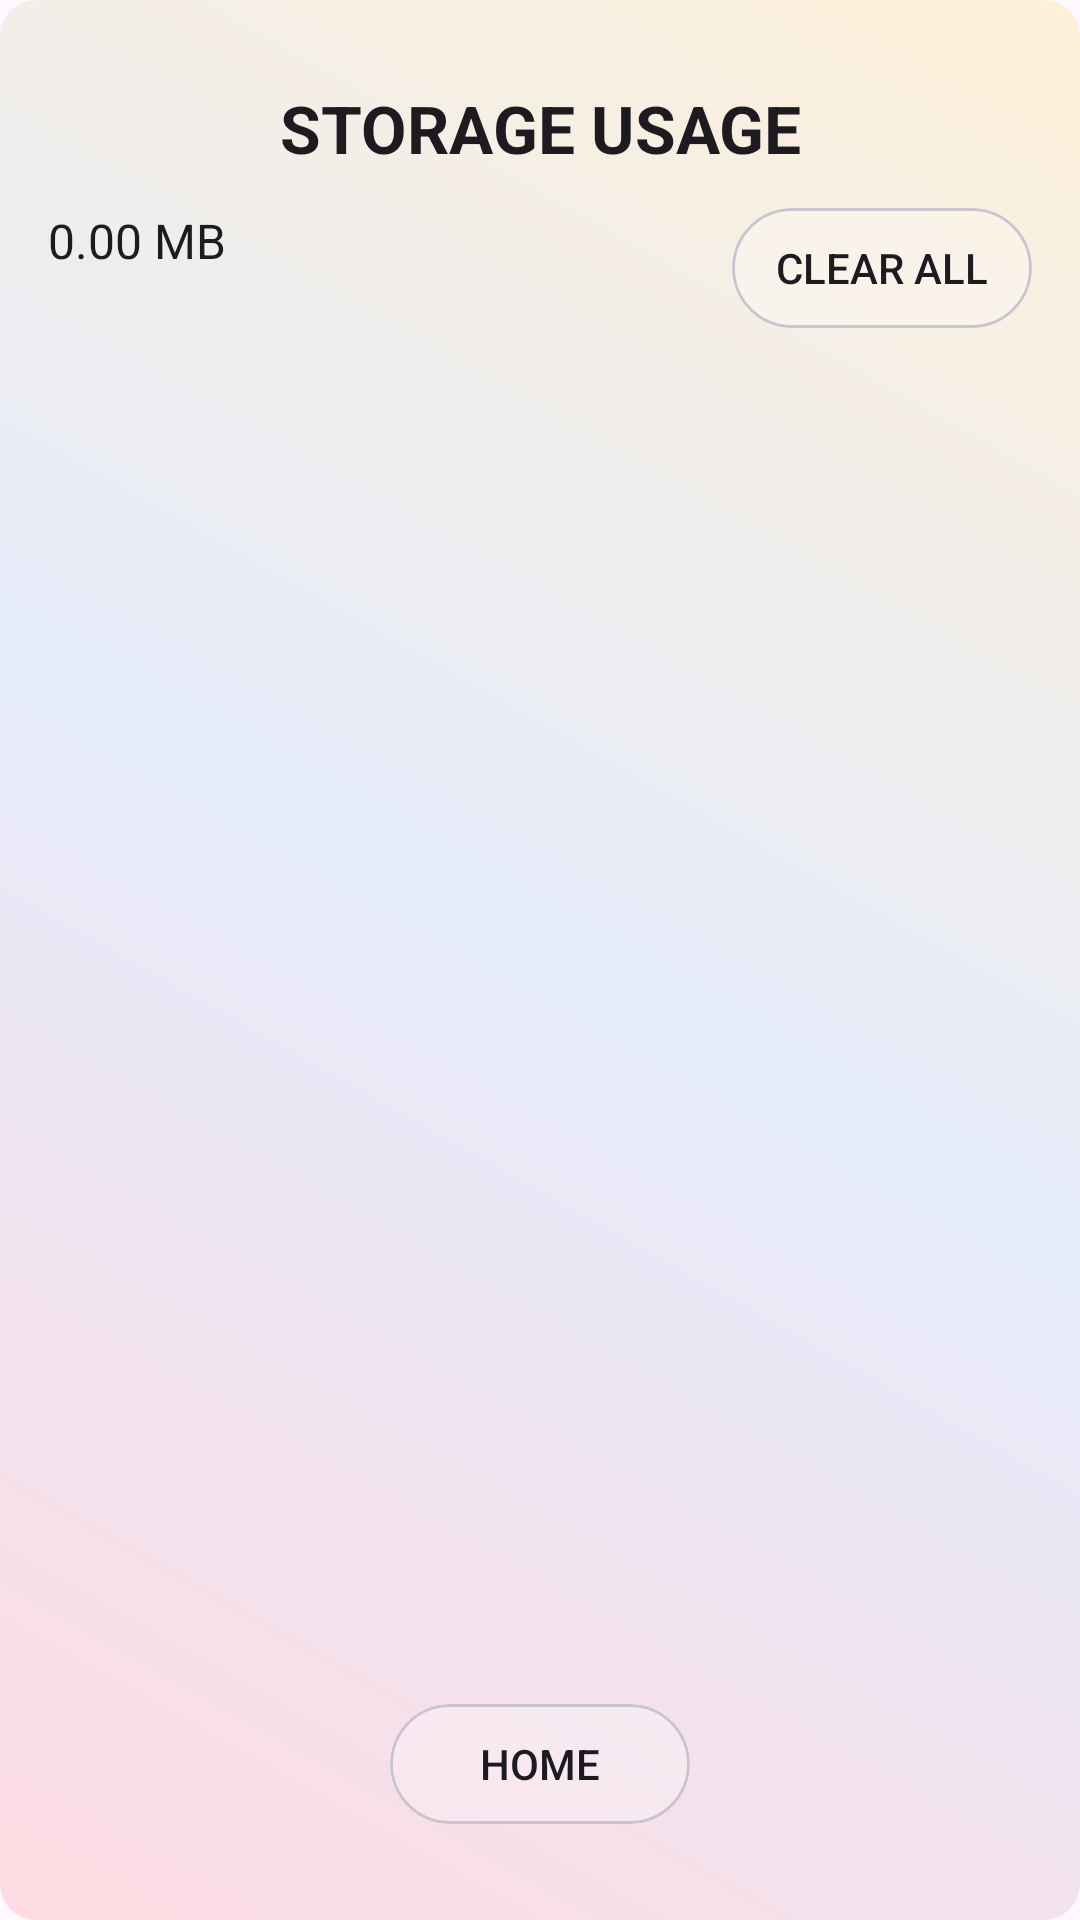

The Android layout XML behind this screen, and the referenced resources:
<!-- AndroidManifest.xml: application theme Theme.MangaV5 -->
<!-- res/layout/activity_storage_usage.xml -->
<?xml version="1.0" encoding="utf-8"?>
<androidx.constraintlayout.widget.ConstraintLayout
    xmlns:android="http://schemas.android.com/apk/res/android"
    xmlns:app="http://schemas.android.com/apk/res-auto"
    android:layout_width="match_parent"
    android:layout_height="match_parent"
    android:fitsSystemWindows="true"
    android:padding="16dp"
    android:background="@drawable/bg_gradient">

    
    <TextView
        android:id="@+id/text_settings_title"
        android:layout_width="wrap_content"
        android:layout_height="wrap_content"
        android:text="STORAGE USAGE"
        android:textSize="22sp"
        android:textStyle="bold"
        android:textColor="?android:attr/textColorPrimary"
        android:gravity="center"
        app:layout_constraintTop_toTopOf="parent"
        app:layout_constraintStart_toStartOf="parent"
        app:layout_constraintEnd_toEndOf="parent"
        android:layout_marginTop="12dp"/>

    
    <TextView
        android:id="@+id/text_total_size"
        android:layout_width="wrap_content"
        android:layout_height="wrap_content"
        android:text="0.00 MB"
        android:textColor="?android:attr/textColorPrimary"
        android:textSize="16sp"
        app:layout_constraintTop_toBottomOf="@id/text_settings_title"
        app:layout_constraintStart_toStartOf="parent"
        android:layout_marginTop="12dp"/>

    
    <FrameLayout
        android:id="@+id/button_clear_all_container"
        android:layout_width="100dp"
        android:layout_height="40dp"
        app:layout_constraintTop_toBottomOf="@id/text_settings_title"
        app:layout_constraintEnd_toEndOf="parent"
        android:layout_marginTop="12dp">

        <com.google.android.material.card.MaterialCardView
            android:layout_width="match_parent"
            android:layout_height="match_parent"
            app:cardCornerRadius="28dp"
            app:cardBackgroundColor="@android:color/transparent"
            android:clipChildren="false"
            android:clipToPadding="false">

            <View
                android:id="@+id/clearAllBlurBackground"
                android:layout_width="match_parent"
                android:layout_height="match_parent"
                android:background="@drawable/glass_bg" />
        </com.google.android.material.card.MaterialCardView>

        <Button
            android:id="@+id/button_clear_all"
            android:layout_width="match_parent"
            android:layout_height="match_parent"
            android:text="Clear All"
            android:textColor="?android:attr/textColorPrimary"
            android:textSize="14sp"
            android:background="@android:color/transparent"
            android:gravity="center"/>
    </FrameLayout>

    
    <androidx.recyclerview.widget.RecyclerView
        android:id="@+id/recycler_settings_manga"
        android:layout_width="0dp"
        android:layout_height="0dp"
        android:clipToPadding="false"
        android:paddingTop="8dp"
        android:paddingBottom="8dp"
        app:layout_constraintTop_toBottomOf="@id/button_clear_all_container"
        app:layout_constraintStart_toStartOf="parent"
        app:layout_constraintEnd_toEndOf="parent"
        app:layout_constraintBottom_toTopOf="@id/button_home_container"/>

    
    <FrameLayout
        android:id="@+id/button_home_container"
        android:layout_width="100dp"
        android:layout_height="40dp"
        app:layout_constraintBottom_toBottomOf="parent"
        app:layout_constraintStart_toStartOf="parent"
        app:layout_constraintEnd_toEndOf="parent"
        android:layout_marginBottom="16dp">

        <com.google.android.material.card.MaterialCardView
            android:layout_width="match_parent"
            android:layout_height="match_parent"
            app:cardCornerRadius="28dp"
            app:cardBackgroundColor="@android:color/transparent"
            android:clipChildren="false"
            android:clipToPadding="false">

            <View
                android:id="@+id/homeBlurBackground"
                android:layout_width="match_parent"
                android:layout_height="match_parent"
                android:background="@drawable/glass_bg" />
        </com.google.android.material.card.MaterialCardView>

        <Button
            android:id="@+id/button_home"
            android:layout_width="match_parent"
            android:layout_height="match_parent"
            android:text="Home"
            android:textColor="?android:attr/textColorPrimary"
            android:textSize="14sp"
            android:background="@android:color/transparent"
            android:gravity="center"/>
    </FrameLayout>

</androidx.constraintlayout.widget.ConstraintLayout>
<!-- resources referenced by this layout -->
<resources>
  <!-- drawable bg_gradient (drawable) -->
  <shape xmlns:android="http://schemas.android.com/apk/res/android"
      android:shape="rectangle">
  
      <gradient
          android:startColor="#33FF6B6B"
          android:centerColor="#3385C1E9"
          android:endColor="#33FFD93D"
          android:angle="45"
          android:type="linear"/>
  
      <corners android:radius="12dp"/>
  </shape>
  <!-- drawable glass_bg (drawable) -->
  <layer-list xmlns:android="http://schemas.android.com/apk/res/android">
  
      
      <item>
          <shape android:shape="rectangle">
              <solid android:color="@android:color/transparent"/>
              <corners android:radius="50dp"/>
              <stroke
                  android:width="1dp"
                  android:color="#80FFFFFF"/>
          </shape>
      </item>
  
      
      <item android:left="0dp" android:top="0dp" android:right="0dp" android:bottom="0dp">
          <shape android:shape="rectangle">
              <solid android:color="#40FFFFFF"/>
              <corners android:radius="50dp"/>
          </shape>
      </item>
  
  </layer-list>
  <style name="Theme.MangaV5" parent="Theme.MaterialComponents.DayNight.DarkActionBar">
          
          <item name="colorPrimary">@color/purple_500</item>
          <item name="colorPrimaryVariant">@color/purple_700</item>
          <item name="colorOnPrimary">@color/white</item>
          
          <item name="colorSecondary">@color/teal_200</item>
          <item name="colorSecondaryVariant">@color/teal_700</item>
          <item name="colorOnSecondary">@color/black</item>
          
          <item name="android:statusBarColor">?attr/colorPrimaryVariant</item>
          
      </style>
  <color name="purple_500">#FF6200EE</color>
  <color name="purple_700">#FF3700B3</color>
  <color name="white">#FFFFFFFF</color>
  <color name="teal_200">#FF03DAC5</color>
  <color name="teal_700">#FF018786</color>
  <color name="black">#FF000000</color>
</resources>
